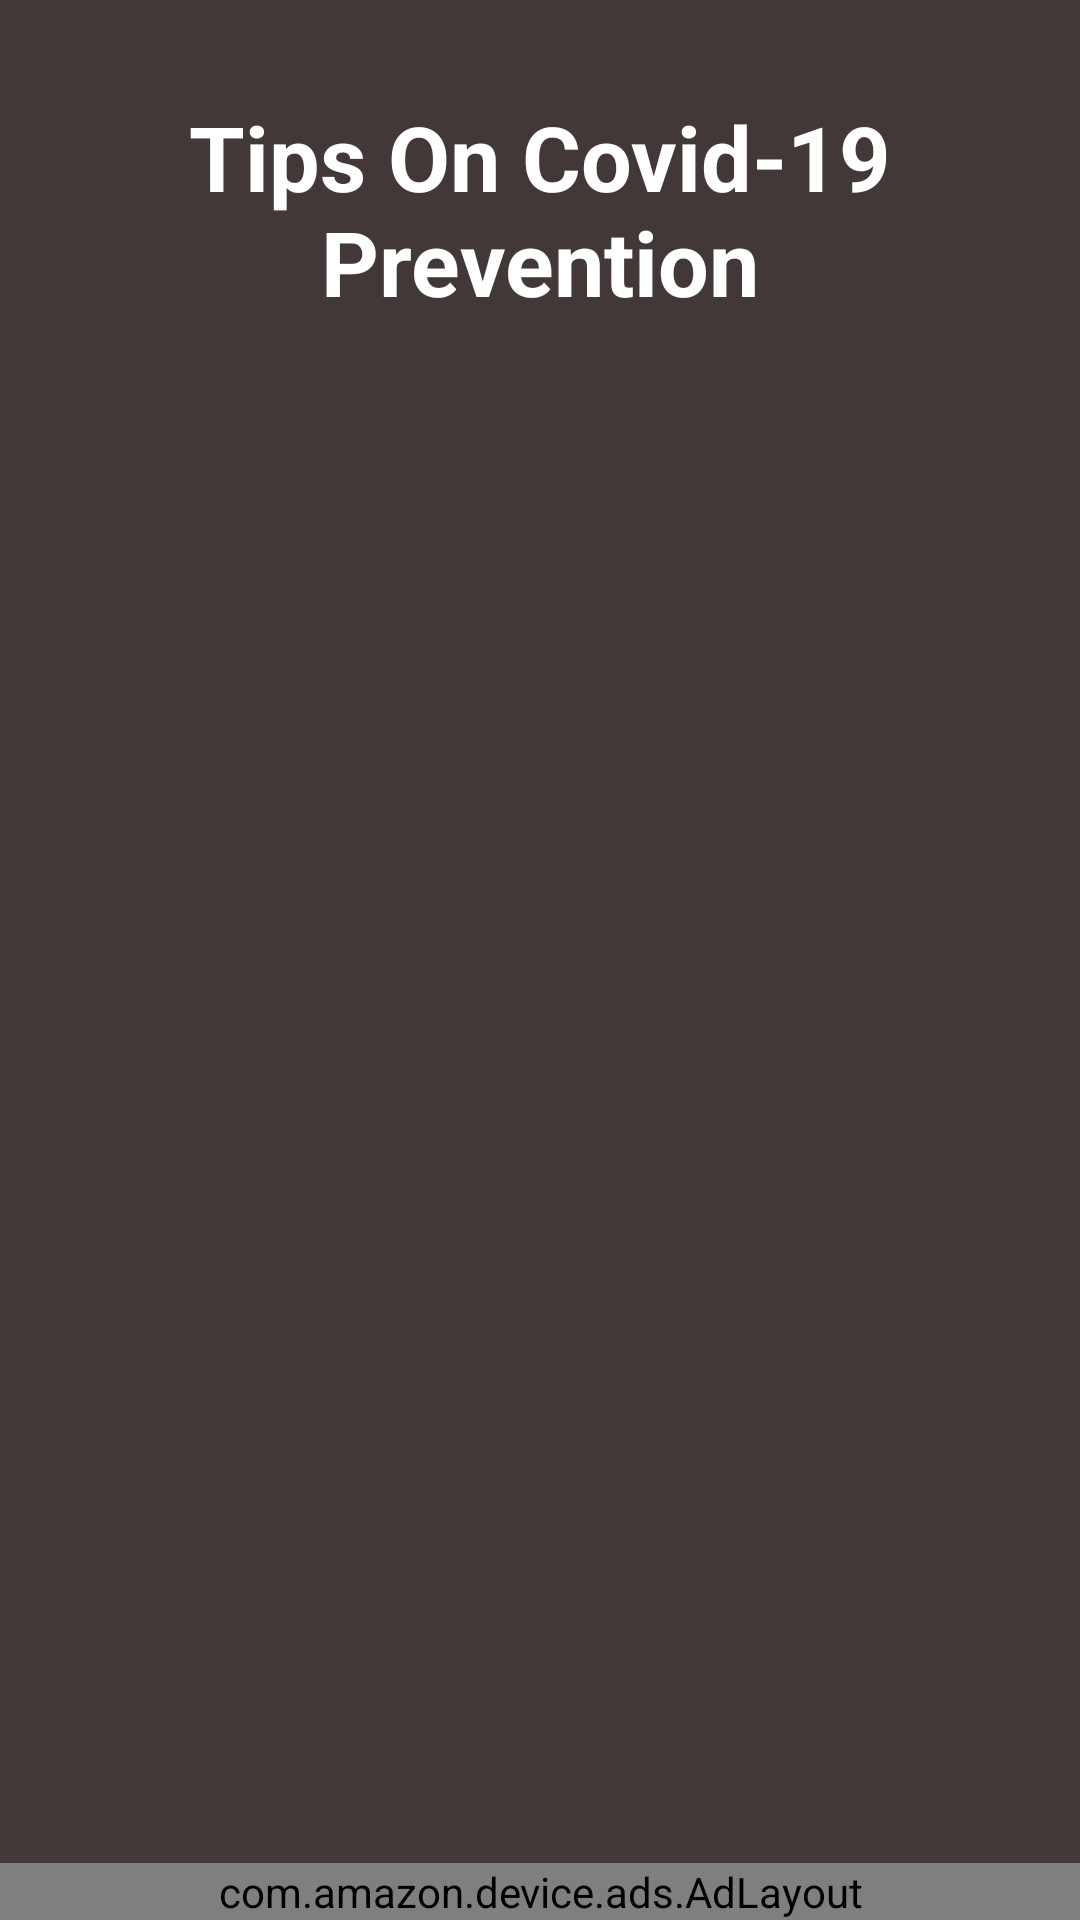

Android layout source for this screen:
<!-- AndroidManifest.xml: application theme AppTheme -->
<!-- res/layout/fragment_info.xml -->
<?xml version="1.0" encoding="utf-8"?>
<androidx.constraintlayout.widget.ConstraintLayout xmlns:android="http://schemas.android.com/apk/res/android"
    xmlns:Amazon="http://schemas.android.com/apk/lib/com.amazon.device.ads"
    xmlns:app="http://schemas.android.com/apk/res-auto"
    xmlns:tools="http://schemas.android.com/tools"
    android:layout_width="match_parent"
    android:layout_height="match_parent"
    android:background="@color/background">


    <androidx.viewpager.widget.ViewPager
        android:id="@+id/pager"
        android:layout_width="0dp"
        android:layout_height="0dp"
        android:layout_marginStart="1dp"
        android:layout_marginLeft="1dp"
        android:layout_marginEnd="1dp"
        android:layout_marginRight="1dp"
        app:layout_constraintBottom_toTopOf="@+id/banner_container"
        app:layout_constraintEnd_toEndOf="parent"
        app:layout_constraintStart_toStartOf="parent"
        app:layout_constraintTop_toBottomOf="@+id/tips" />

    <TextView
        android:id="@+id/tips"
        android:layout_width="wrap_content"
        android:layout_height="wrap_content"
        android:layout_marginStart="176dp"
        android:layout_marginLeft="@dimen/less_margin"
        android:layout_marginTop="32dp"
        android:layout_marginEnd="176dp"
        android:layout_marginRight="@dimen/less_margin"
        android:gravity="center"
        android:text="@string/tip"
        android:textColor="@android:color/background_light"
        android:textSize="30sp"
        android:textStyle="bold"
        app:layout_constraintEnd_toEndOf="parent"
        app:layout_constraintStart_toStartOf="parent"
        app:layout_constraintTop_toTopOf="parent" />

    <com.amazon.device.ads.AdLayout
        android:id="@+id/adview1"
        android:layout_width="match_parent"
        android:layout_height="wrap_content"
        app:layout_constraintBottom_toBottomOf="parent"
        app:layout_constraintEnd_toEndOf="parent"
        app:layout_constraintStart_toStartOf="parent" />

</androidx.constraintlayout.widget.ConstraintLayout>
<!-- resources referenced by this layout -->
<resources>
  <color name="background">#433838</color>
  <dimen name="less_margin">8dp</dimen>
  <string name="tip">Tips On Covid-19 Prevention</string>
  <style name="AppTheme" parent="Theme.AppCompat.Light.NoActionBar">
          
          <item name="android:actionBarItemBackground">@color/background</item>
          <item name="colorPrimary">@color/colorPrimary</item>
          <item name="colorPrimaryDark">@color/background</item>
          <item name="colorAccent">@color/colorAccent</item>
      </style>
  <color name="colorPrimary">#6200EE</color>
  <color name="colorAccent">#03DAC5</color>
</resources>
